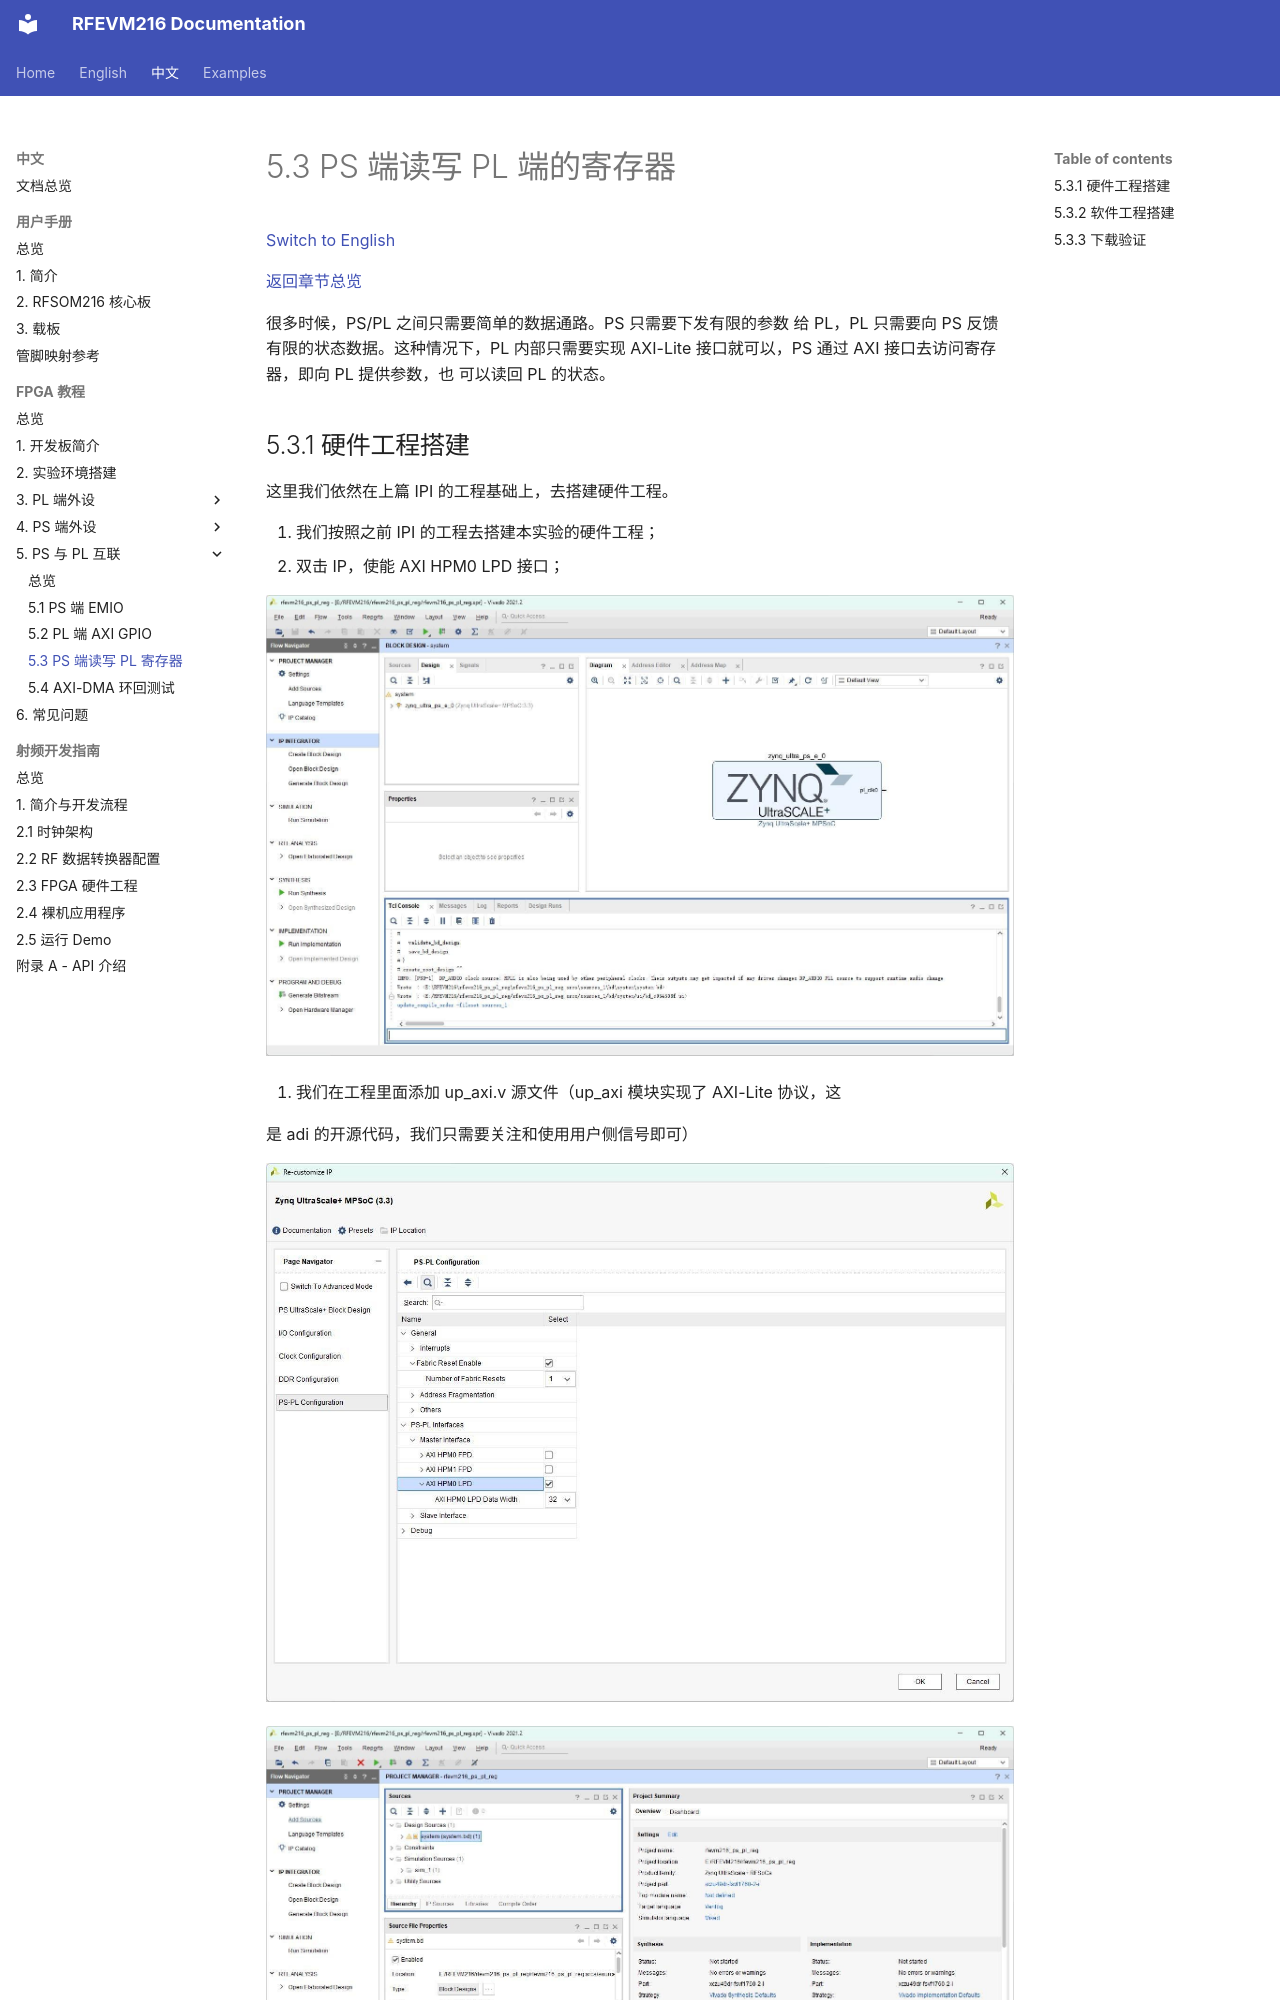

repository: lichen813-gif/RFEVM216 · page: zh/fpga-tutorial/05-ps-pl-interconnect/03-pl-register-access/index.html · generator: mkdocs

# 5.3 PS 端读写 PL 端的寄存器

[Switch to English](../../../en/fpga-tutorial/05-ps-pl-interconnect/03-pl-register-access.md)

[返回章节总览](index.md)

很多时候，PS/PL 之间只需要简单的数据通路。PS 只需要下发有限的参数
给 PL，PL 只需要向 PS 反馈有限的状态数据。这种情况下，PL 内部只需要实现
AXI-Lite 接口就可以，PS 通过 AXI 接口去访问寄存器，即向 PL 提供参数，也
可以读回 PL 的状态。
